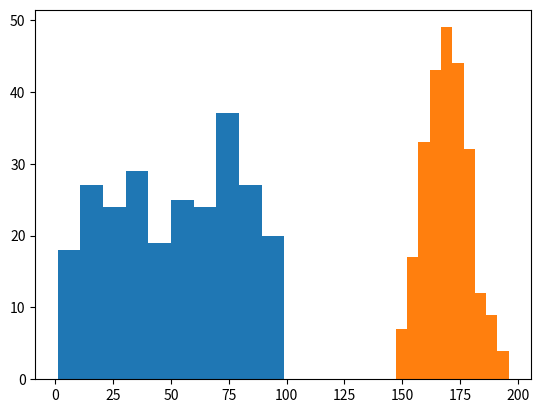

Source code (Python):

import matplotlib.pyplot as plt
import numpy as n
from numpy import random

x = random.randint(1, 100, size = (250))
#y = random.randint(1, 10, size = (250))
plt.hist(x)
plt.show()


#normal distribution histogram

x = n.random.normal(170, 10, 250)
plt.hist(x)
plt.show()